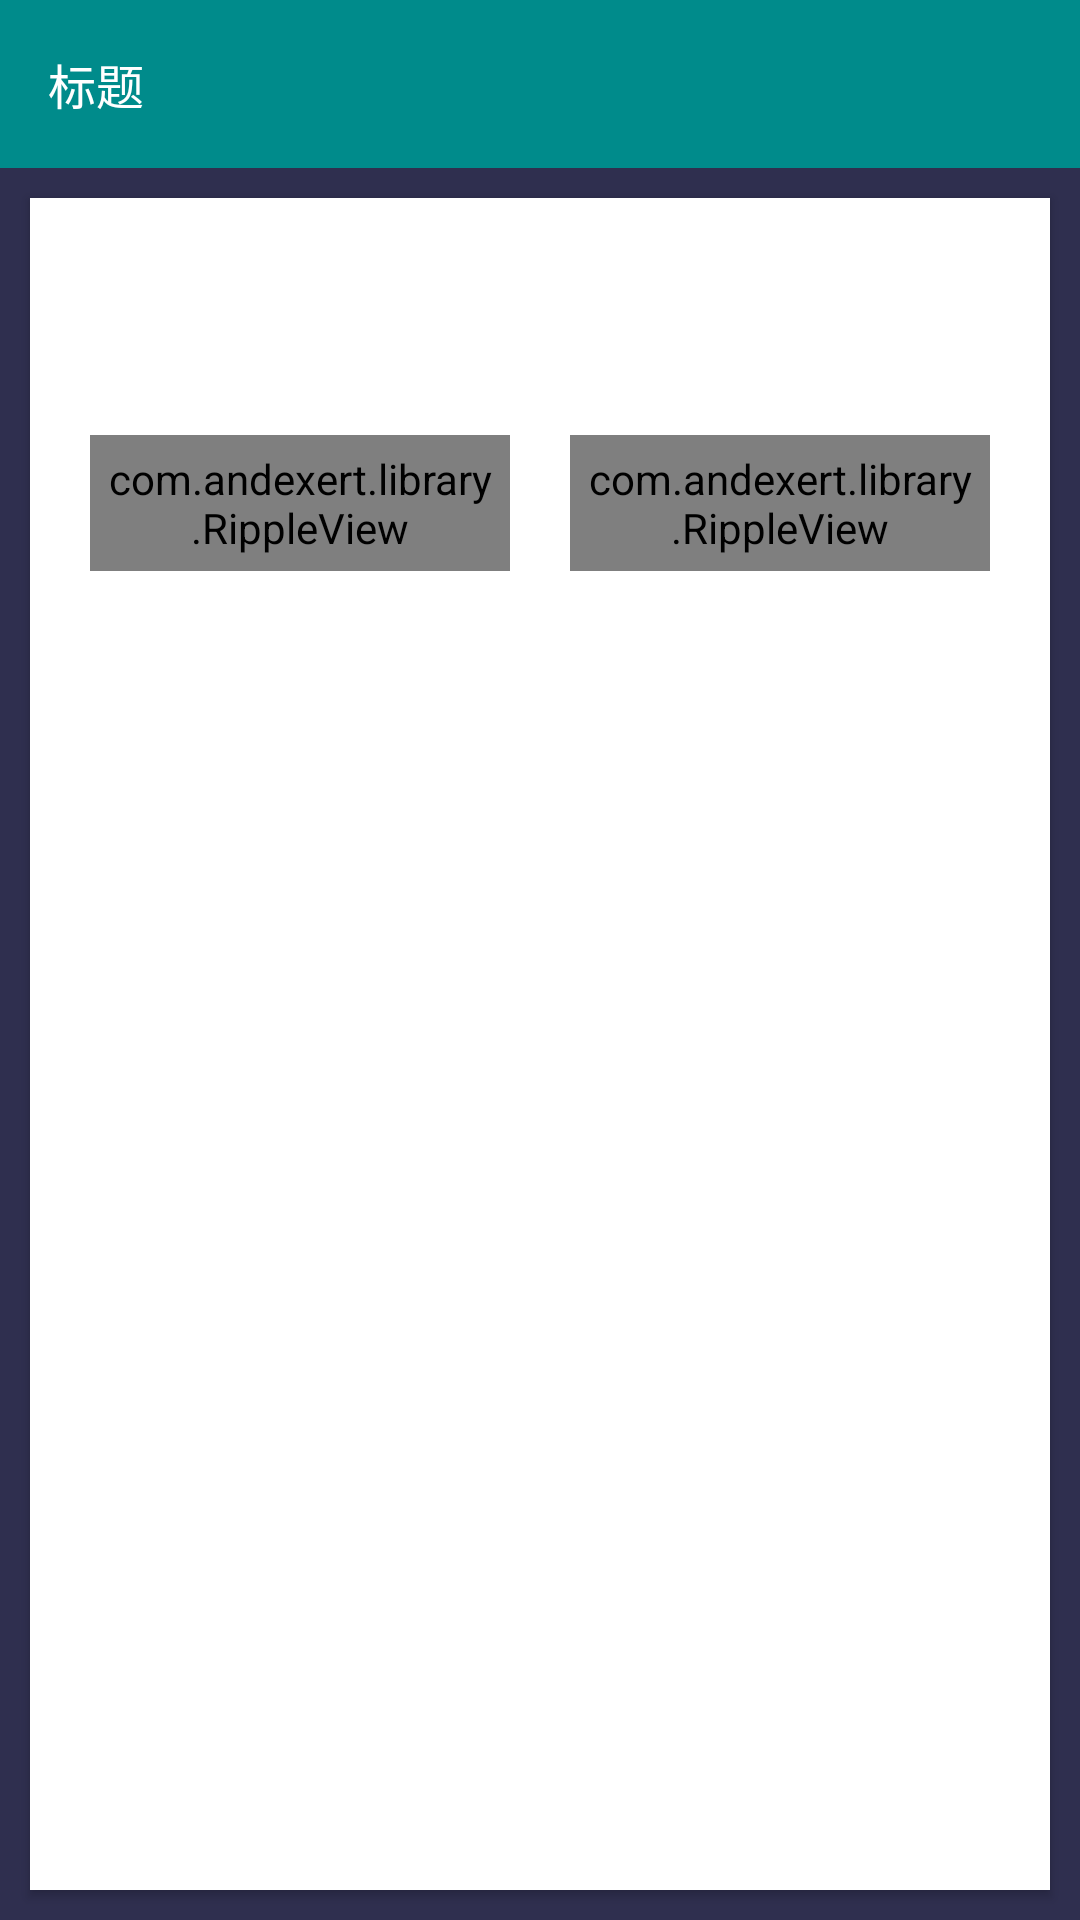

Layout XML and referenced resources for this Android screen:
<!-- AndroidManifest.xml: activity theme AtcTheme -->
<!-- res/layout/activity_display_results.xml -->
<?xml version="1.0" encoding="utf-8"?>
<LinearLayout xmlns:android="http://schemas.android.com/apk/res/android"
    xmlns:app="http://schemas.android.com/apk/res-auto"
    android:layout_width="match_parent"
    android:layout_height="match_parent"
    android:background="#2F2F4F"
    android:fitsSystemWindows="true"
    android:orientation="vertical">

    <android.support.design.widget.AppBarLayout
        android:layout_width="match_parent"
        android:layout_height="wrap_content"
        android:theme="@style/AppTheme.AppBarOverlay">

        <include layout="@layout/layout_toolbar" />

    </android.support.design.widget.AppBarLayout>

    <android.support.v7.widget.CardView
        android:layout_width="match_parent"
        android:layout_height="match_parent"
        android:layout_margin="10dp"
        app:cardBackgroundColor="@color/white"
        app:cardCornerRadius="0dp">

        <LinearLayout
            android:layout_width="match_parent"
            android:layout_height="match_parent"
            android:orientation="vertical"
            android:padding="10dp">

            <TextView
                android:id="@+id/result_tv"
                android:layout_width="match_parent"
                android:layout_height="wrap_content"
                android:layout_margin="20dp"
                android:autoLink="all"
                android:textColor="@color/colorAccent" />

            <LinearLayout
                android:layout_width="match_parent"
                android:layout_height="wrap_content"
                android:orientation="horizontal">

                <com.andexert.library.RippleView
                    android:id="@+id/left_cope"
                    android:layout_width="0dp"
                    app:rv_ripplePadding="16dp"
                    android:layout_height="wrap_content"
                    android:padding="5dp"
                    android:layout_margin="10dp"
                    android:layout_weight="1">

                    <android.support.v7.widget.CardView
                        android:layout_width="match_parent"
                        android:layout_height="30dp"
                        app:cardBackgroundColor="@color/colorPrimaryDark"
                        app:cardCornerRadius="16dp"
                        app:cardElevation="5dp">

                        <TextView
                            android:layout_width="wrap_content"
                            android:layout_height="wrap_content"
                            android:layout_gravity="center"
                            android:text="复制"
                            android:textColor="@color/white"
                            android:textSize="15sp" />

                    </android.support.v7.widget.CardView>

                </com.andexert.library.RippleView>

                <com.andexert.library.RippleView
                    android:id="@+id/right_open"
                    app:rv_ripplePadding="16dp"
                    android:layout_width="0dp"
                    android:padding="5dp"
                    android:layout_height="wrap_content"
                    android:layout_margin="10dp"
                    android:layout_weight="1">

                    <android.support.v7.widget.CardView
                        android:layout_width="match_parent"
                        android:layout_height="30dp"
                        app:cardBackgroundColor="@color/colorPrimaryDark"
                        app:cardCornerRadius="16dp"
                        app:cardElevation="5dp">

                        <TextView
                            android:layout_width="wrap_content"
                            android:layout_height="wrap_content"
                            android:layout_gravity="center"
                            android:text="打开"
                            android:textColor="@color/white"
                            android:textSize="15sp" />

                    </android.support.v7.widget.CardView>

                </com.andexert.library.RippleView>

            </LinearLayout>

        </LinearLayout>

    </android.support.v7.widget.CardView>

</LinearLayout>
<!-- res/layout/layout_toolbar.xml (included above) -->
<?xml version="1.0" encoding="utf-8"?>
<android.support.v7.widget.Toolbar xmlns:android="http://schemas.android.com/apk/res/android"
    xmlns:app="http://schemas.android.com/apk/res-auto"
    xmlns:tools="http://schemas.android.com/tools"
    android:id="@+id/toolbar"
    android:layout_width="match_parent"
    android:layout_height="?attr/actionBarSize"
    android:background="@color/colorAccent"
    app:popupTheme="@style/AppTheme.PopupOverlay">

    <TextView
        android:id="@+id/tv_toolbar_left_text"
        android:layout_width="wrap_content"
        android:layout_height="match_parent"
        android:gravity="center"
        android:textColor="@color/white"
        android:textSize="16sp"
        tools:text="标题" />


</android.support.v7.widget.Toolbar>
<!-- resources referenced by this layout -->
<resources>
  <color name="colorAccent">#008B8B</color>
  <color name="colorPrimaryDark">#48D1CC</color>
  <color name="white">#ffffffff</color>
  <style name="AppTheme.AppBarOverlay" parent="ThemeOverlay.AppCompat.Dark.ActionBar" />
  <style name="AppTheme.PopupOverlay" parent="ThemeOverlay.AppCompat.Light" />
  <style name="AtcTheme" parent="AppTheme.NoActionBar">
          <item name="android:windowBackground">@android:color/transparent</item>
          <item name="android:windowIsTranslucent">true</item>
          <item name="android:windowAnimationStyle">@style/APP.Animation.SlidingBack</item>
          <item name="android:actionBarStyle">@style/APP.ActionBar.Custom</item>
      </style>
  <style name="AppTheme.NoActionBar">
          <item name="windowActionBar">false</item>
          <item name="windowNoTitle">true</item>
      </style>
  <style name="APP.Animation.SlidingBack" parent="@android:style/Animation.Activity">
          <item name="android:activityOpenEnterAnimation">@anim/slide_in_right</item>
          <item name="android:activityOpenExitAnimation">@anim/slide_out_right</item>
          <item name="android:activityCloseEnterAnimation">@anim/slide_in_right</item>
          <item name="android:activityCloseExitAnimation">@anim/slide_out_right</item>
          <item name="android:wallpaperOpenEnterAnimation">@anim/slide_in_right</item>
          <item name="android:wallpaperOpenExitAnimation">@anim/slide_out_right</item>
          <item name="android:wallpaperCloseEnterAnimation">@anim/slide_in_right</item>
          <item name="android:wallpaperCloseExitAnimation">@anim/slide_out_right</item>
          <item name="android:wallpaperIntraOpenEnterAnimation">@anim/slide_in_right</item>
          <item name="android:wallpaperIntraOpenExitAnimation">@anim/slide_out_right</item>
          <item name="android:wallpaperIntraCloseEnterAnimation">@anim/slide_in_right</item>
          <item name="android:wallpaperIntraCloseExitAnimation">@anim/slide_out_right</item>
      </style>
  <style name="APP.ActionBar.Custom" parent="@style/Widget.AppCompat.Light.ActionBar.Solid.Inverse">
          <item name="displayOptions">showCustom</item>
          <item name="android:background">@android:color/transparent</item>
          <item name="background">@android:color/transparent</item>
          <item name="android:displayOptions" tools:ignore="NewApi">showCustom</item>
          <item name="android:height">?actionBarSize</item>
      </style>
</resources>
